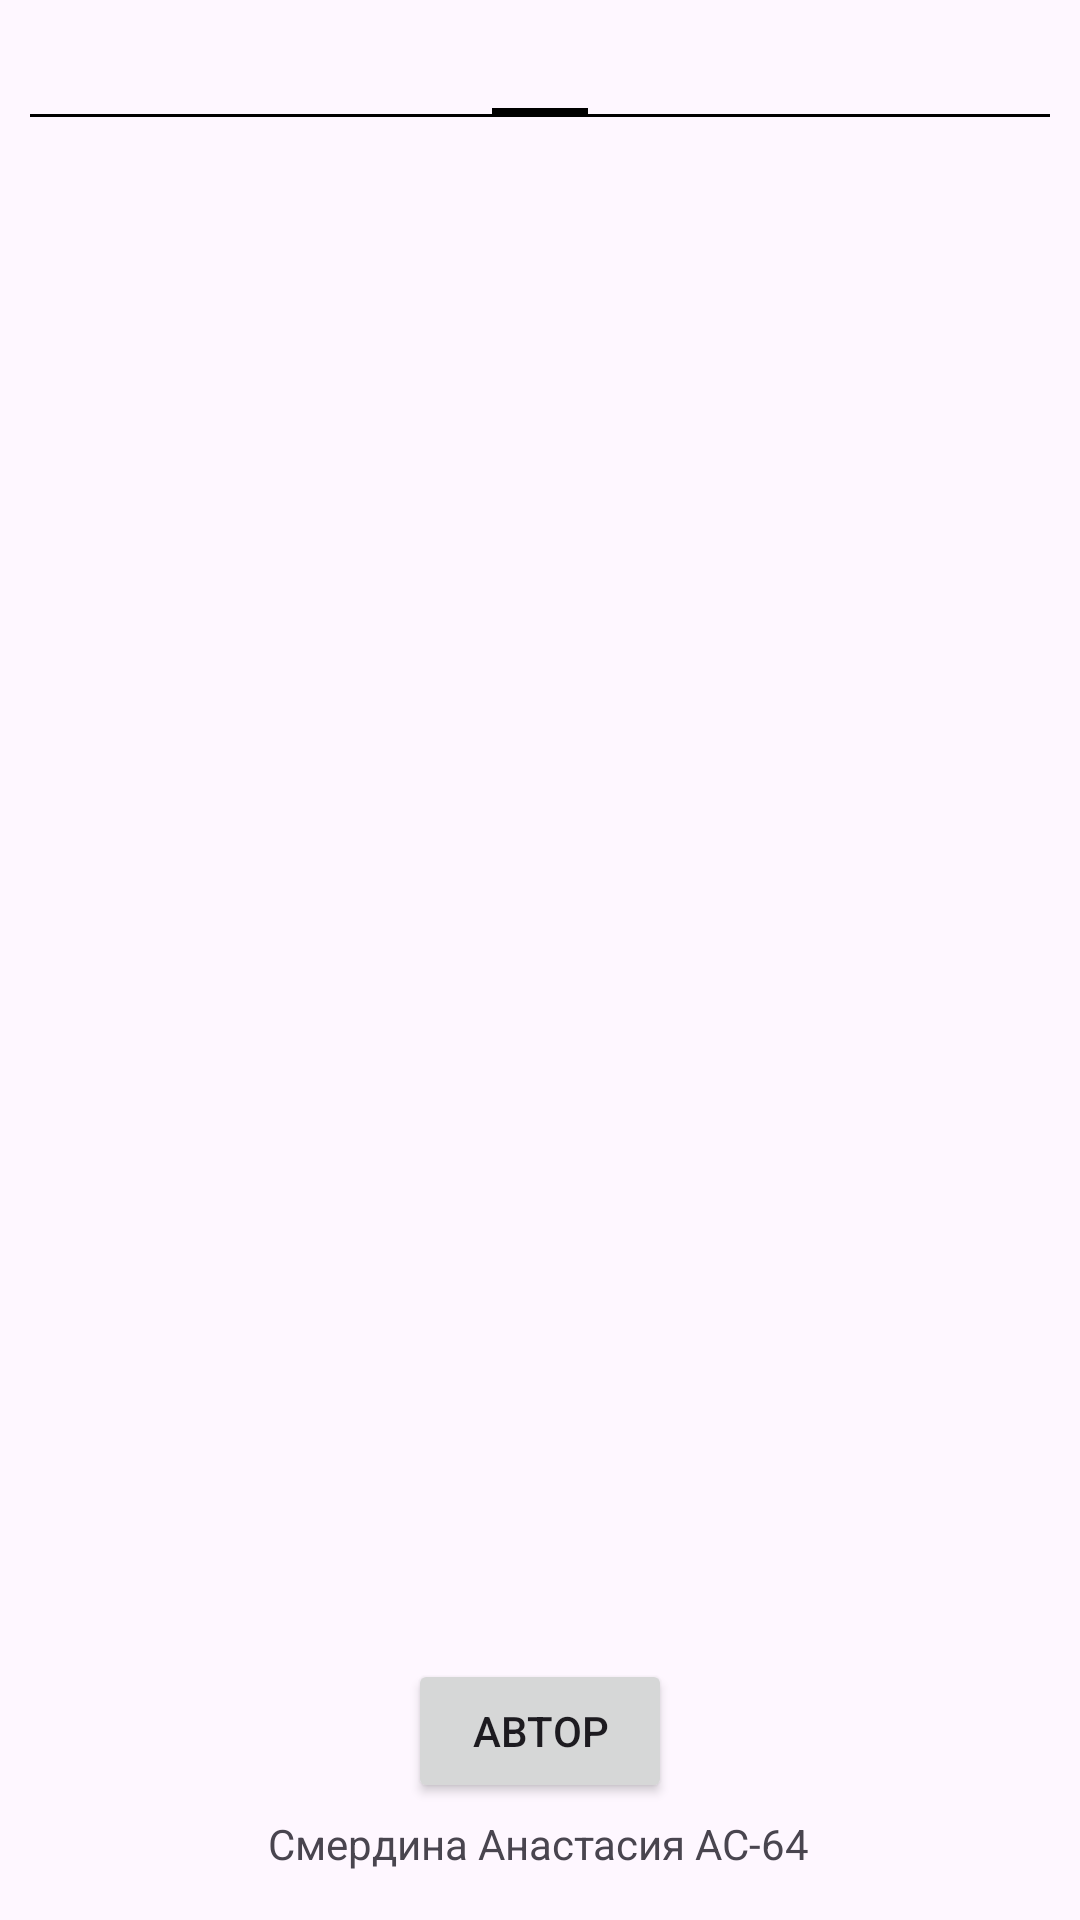

Android layout source for this screen:
<!-- AndroidManifest.xml: application theme Theme.Lab5Smerdina -->
<!-- res/layout/activity_main.xml -->
<?xml version="1.0" encoding="utf-8"?>
<androidx.constraintlayout.widget.ConstraintLayout xmlns:android="http://schemas.android.com/apk/res/android"
    xmlns:app="http://schemas.android.com/apk/res-auto"
    xmlns:tools="http://schemas.android.com/tools"
    android:id="@+id/main"
    android:layout_width="match_parent"
    android:layout_height="match_parent"
    tools:context=".MainActivity">
<LinearLayout xmlns:android="http://schemas.android.com/apk/res/android"
    android:orientation="vertical"
    android:layout_width="match_parent"
    android:layout_height="match_parent">

    <androidx.viewpager.widget.ViewPager
        android:id="@+id/viewPager"
        android:layout_width="match_parent"
        android:layout_height="match_parent">
        <androidx.viewpager.widget.PagerTabStrip
            android:layout_width="match_parent"
            android:layout_height="wrap_content"
            android:padding="10dp"
            android:textColor="#000000" />


    </androidx.viewpager.widget.ViewPager>

</LinearLayout>
    <Button
        android:id="@+id/author"
        android:layout_width="wrap_content"
        android:layout_height="wrap_content"
        android:layout_marginBottom="4dp"
        android:text="Автор"
        app:layout_constraintBottom_toTopOf="@+id/textView"
        app:layout_constraintEnd_toEndOf="parent"
        app:layout_constraintStart_toStartOf="parent" />

    <TextView
        android:id="@+id/textView"
        android:layout_width="wrap_content"
        android:layout_height="wrap_content"
        android:layout_marginBottom="16dp"
        android:text="Смердина Анастасия АС-64"
        app:layout_constraintBottom_toBottomOf="parent"
        app:layout_constraintEnd_toEndOf="parent"
        app:layout_constraintHorizontal_bias="0.498"
        app:layout_constraintStart_toStartOf="parent" />
    </androidx.constraintlayout.widget.ConstraintLayout>
<!-- resources referenced by this layout -->
<resources>
  <style name="Theme.Lab5Smerdina" parent="Base.Theme.Lab5Smerdina" />
  <style name="Base.Theme.Lab5Smerdina" parent="Theme.Material3.DayNight.NoActionBar">
          
          
      </style>
</resources>
